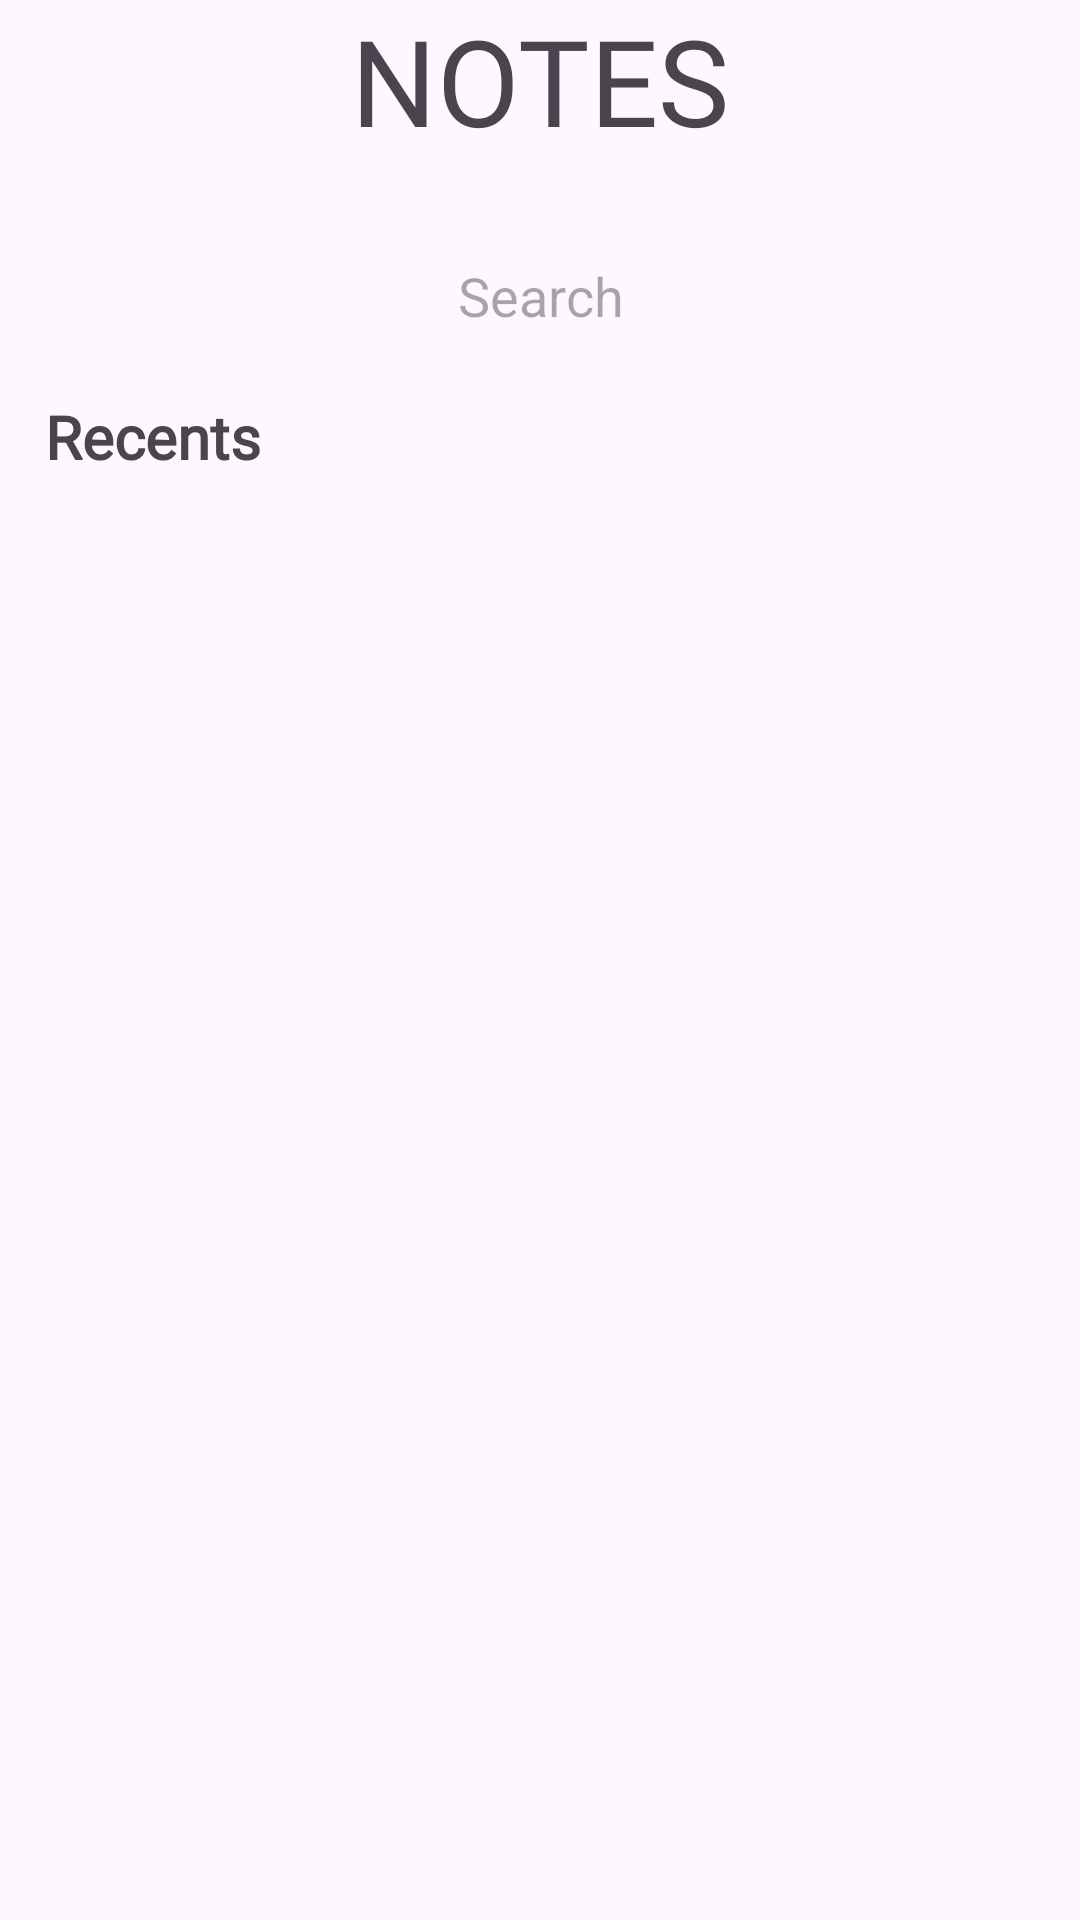

Layout XML and referenced resources for this Android screen:
<!-- AndroidManifest.xml: application theme Theme.JournalPro -->
<!-- res/layout/fragment_notes.xml -->
<?xml version="1.0" encoding="utf-8"?>
<FrameLayout xmlns:android="http://schemas.android.com/apk/res/android"
    xmlns:tools="http://schemas.android.com/tools"
    android:layout_width="match_parent"
    android:layout_height="match_parent"
    tools:context=".NotesFragment">

    

    <TextView
        android:layout_width="match_parent"
        android:layout_height="60dp"
        android:background="@drawable/title_bar"
        android:fontFamily="@font/poppins_medium"
        android:text="@string/cap_notes"
        android:backgroundTint="#ffe478"
        android:textAlignment="center"
        android:textSize="40sp" />
    <com.google.android.material.textfield.TextInputEditText
        android:id="@+id/n_search"
        android:layout_width="396dp"
        android:layout_height="47dp"
        android:layout_marginTop="75dp"
        android:layout_gravity="center_horizontal"
        android:background="@drawable/no_fill_email_and_search_bar"
        android:hint="@string/spaces_search"
        android:textAlignment="center"
        />

    <TextView
        android:layout_width="wrap_content"
        android:layout_height="wrap_content"
        android:layout_marginLeft="15dp"
        android:layout_marginTop="132dp"
        android:fontFamily="@font/poppins_medium"
        android:text="@string/recents"
        android:textAlignment="viewStart"
        android:textSize="20sp"
        android:textStyle="bold" />


    <androidx.recyclerview.widget.RecyclerView
        android:id="@+id/n_recyclerView"
        android:layout_width="412dp"
        android:layout_height="563dp"
        android:layout_marginTop="167dp" />

    <Button
        android:id="@+id/n_add"
        android:layout_width="72dp"
        android:onClick="onClickCreteNotes"
        android:backgroundTint="#ffe478"
        android:layout_height="wrap_content"
        android:layout_marginLeft="325dp"
        android:layout_marginTop="650dp"
        android:text="+"
        android:textSize="40dp" />

</FrameLayout>
<!-- resources referenced by this layout -->
<resources>
  <string name="cap_notes">NOTES</string>
  <string name="recents">Recents</string>
  <string name="spaces_search">Search</string>
  <style name="Theme.JournalPro" parent="Base.Theme.JournalPro" />
  <style name="Base.Theme.JournalPro" parent="Theme.Material3.DayNight.NoActionBar">
          
          
      </style>
</resources>
